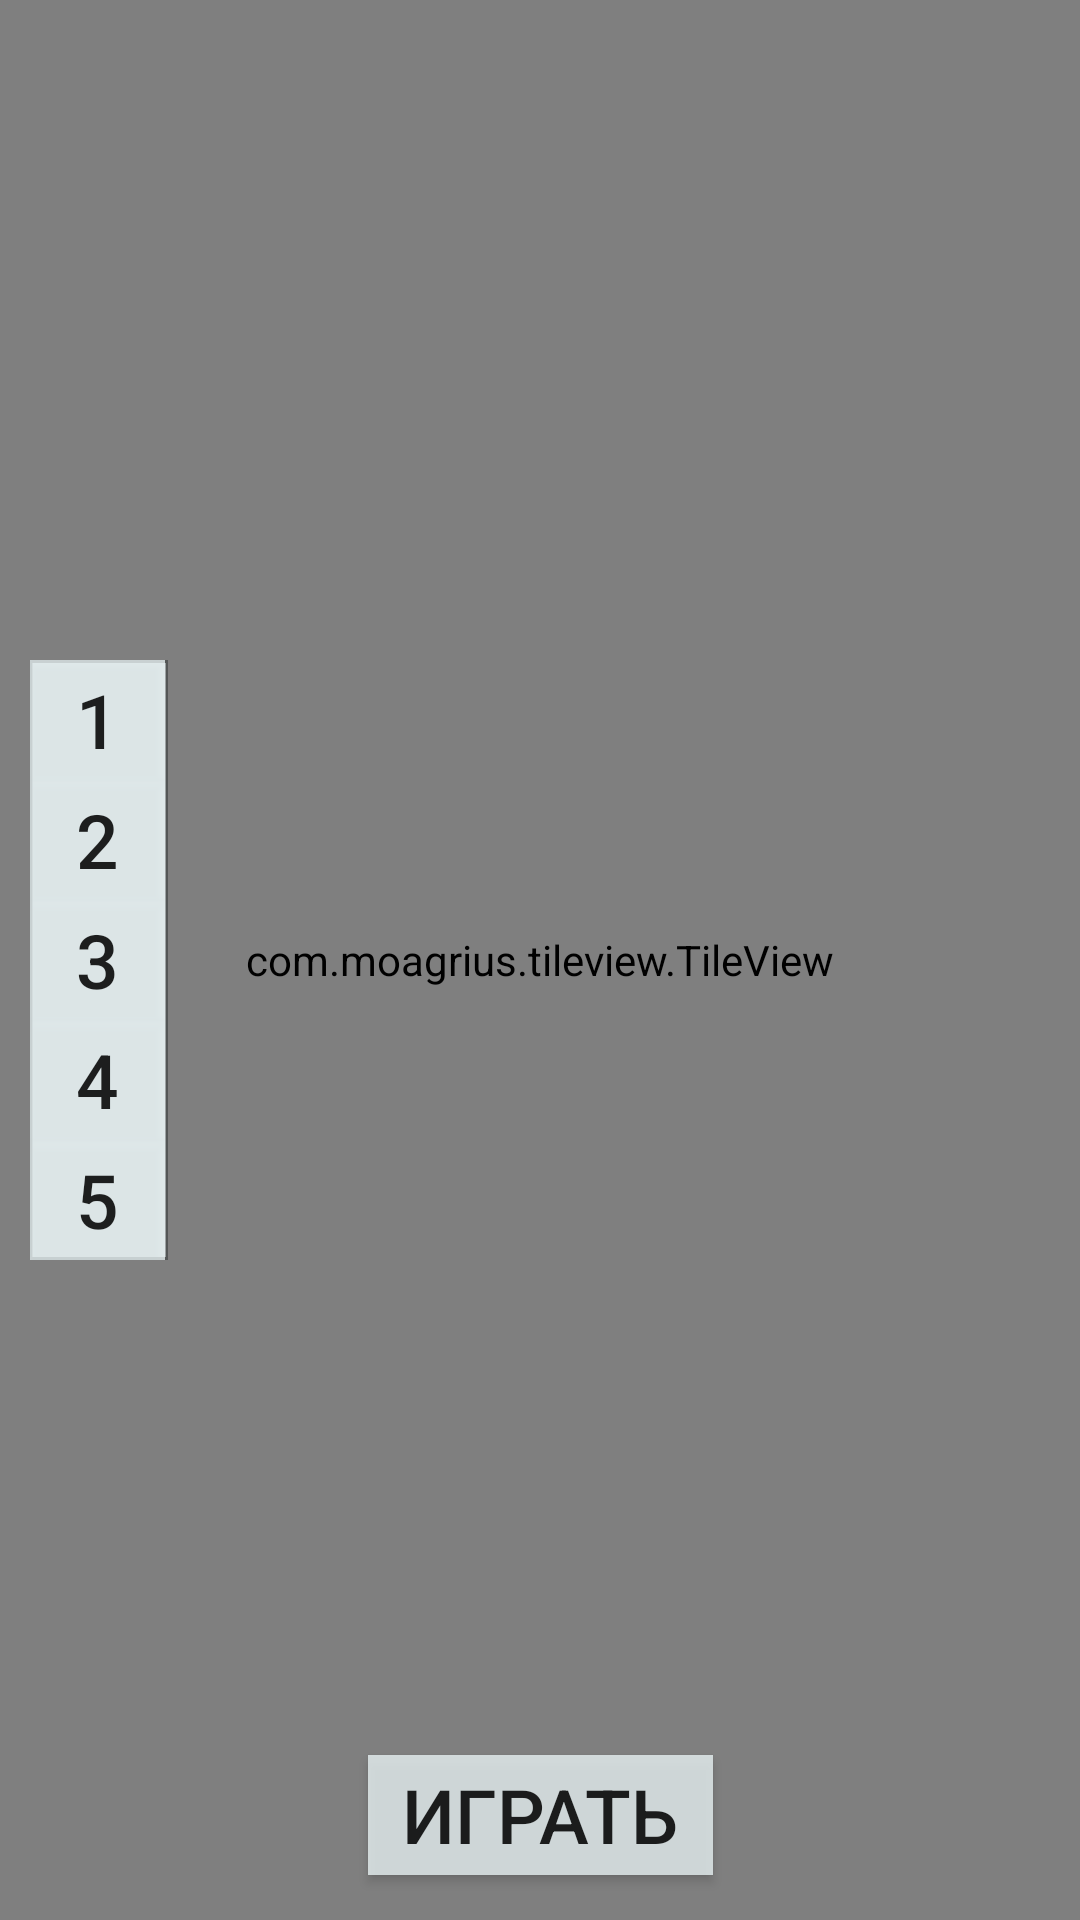

Write the Android layout XML for this screen, with the resource values it uses.
<!-- AndroidManifest.xml: application theme Theme.WhereAmI -->
<!-- res/layout/activity_main.xml -->
<?xml version="1.0" encoding="utf-8"?>
<androidx.constraintlayout.widget.ConstraintLayout
        xmlns:android="http://schemas.android.com/apk/res/android"
        xmlns:tools="http://schemas.android.com/tools"
        xmlns:app="http://schemas.android.com/apk/res-auto"
        android:layout_width="match_parent"
        android:layout_height="match_parent"
        tools:context=".MainActivity"
        android:id="@+id/mainLayout">
    <com.moagrius.tileview.TileView
            android:id="@+id/map"
            android:layout_width="0dp"
            android:layout_height="0dp" app:layout_constraintTop_toTopOf="parent"
            app:layout_constraintStart_toStartOf="parent"
            app:layout_constraintBottom_toBottomOf="parent"
            app:layout_constraintEnd_toEndOf="parent">
    </com.moagrius.tileview.TileView>
    <FrameLayout
            android:layout_width="wrap_content"
            android:layout_height="wrap_content"
            android:background="@drawable/rectangle_floor" app:layout_constraintTop_toTopOf="parent"
            android:layout_marginTop="140dp" app:layout_constraintStart_toStartOf="parent"
            android:layout_marginStart="10dp" app:layout_constraintBottom_toBottomOf="parent"
            android:layout_marginBottom="140dp">

        <LinearLayout
                android:orientation="vertical"
                android:layout_width="match_parent"
                android:layout_height="match_parent" tools:ignore="UselessParent">
            <androidx.appcompat.widget.AppCompatButton
                    android:text="@string/strfloor1"
                    android:layout_width="45dp"
                    android:layout_height="40dp" android:id="@+id/btnMapFloor1"
                    android:background="@drawable/btn_floor" android:textSize="25sp" android:cursorVisible="true"
                    android:textAlignment="gravity"/>
            <androidx.appcompat.widget.AppCompatButton
                    android:text="@string/strfloor2"
                    android:layout_width="45dp"
                    android:layout_height="40dp" android:id="@+id/btnMapFloor2"
                    android:background="@drawable/btn_floor" android:textSize="25sp"/>
            <androidx.appcompat.widget.AppCompatButton
                    android:text="@string/strfloor3"
                    android:layout_width="45dp"
                    android:layout_height="40dp" android:id="@+id/btnMapFloor3"
                    android:background="@drawable/btn_floor" android:textSize="25sp"/>
            <androidx.appcompat.widget.AppCompatButton
                    android:text="@string/strfloor4"
                    android:layout_width="45dp"
                    android:layout_height="40dp" android:id="@+id/btnMapFloor4"
                    android:background="@drawable/btn_floor" android:textSize="25sp"/>
            <androidx.appcompat.widget.AppCompatButton
                    android:text="@string/strfloor5"
                    android:layout_width="45dp"
                    android:layout_height="40dp" android:id="@+id/btnMapFloor5"
                    android:background="@drawable/btn_floor" android:textSize="25sp"/>
        </LinearLayout>
    </FrameLayout>
    <androidx.appcompat.widget.AppCompatButton
            android:text="Играть"
            android:layout_width="115dp"
            android:layout_height="40dp" android:id="@+id/btnGame"
            android:background="@drawable/btn_floor" android:textSize="25sp"
            app:layout_constraintBottom_toBottomOf="parent" app:layout_constraintEnd_toEndOf="parent"
            app:layout_constraintStart_toStartOf="parent" android:layout_marginBottom="15dp"/>
</androidx.constraintlayout.widget.ConstraintLayout>
<!-- resources referenced by this layout -->
<resources>
  <!-- drawable btn_floor (drawable) -->
  <ripple xmlns:android="http://schemas.android.com/apk/res/android"
          android:color="@color/black">
  
      <item android:id="@android:id/background">
          <shape android:shape="rectangle">
              <solid android:color="#CCE8F2F3"/>
          </shape>
      </item>
  
  </ripple>
  <!-- drawable rectangle_floor (drawable) -->
  <vector xmlns:android="http://schemas.android.com/apk/res/android"
      android:width="46dp"
      android:height="160dp"
      android:viewportWidth="46"
      android:viewportHeight="160">
      <path
          android:fillColor="#CCE8F2F3"
          android:pathData="M46 0H0v160h46V0z"/>
      <path
          android:strokeColor="#9000"
          android:strokeWidth="0.81"
          android:pathData="M45.6 0.4H0.4v159.2h45.2V0.4z"/>
  </vector>
  <string name="strfloor1">1</string>
  <string name="strfloor2">2</string>
  <string name="strfloor3">3</string>
  <string name="strfloor4">4</string>
  <string name="strfloor5">5</string>
  <style name="Theme.WhereAmI" parent="Theme.MaterialComponents.DayNight.DarkActionBar">
          
          <item name="colorPrimary">#E8F2F3</item>
          <item name="colorPrimaryVariant">#E8F2F3</item>
          <item name="colorOnPrimary">@color/black</item>
          
          <item name="colorSecondary">@color/teal_200</item>
          <item name="colorSecondaryVariant">@color/teal_700</item>
          <item name="colorOnSecondary">@color/black</item>
          
          <item name="android:statusBarColor" tools:targetApi="l">?attr/colorOnPrimary</item>
          
      </style>
  <!-- not gathered from this repository: default colours our renderer supplied (Android Studio template values) -->
  <color name="teal_200">#FF03DAC5</color>
  <color name="teal_700">#FF018786</color>
  <color name="black">#FF000000</color>
</resources>
